Image classification data set "vignettes" (alexliyihao/AAPI_code on GitHub). Class labels (7): arteriole, artery, distal tubule, glom, glomerulus, glomerulus global sclerosis, proximal tubule.

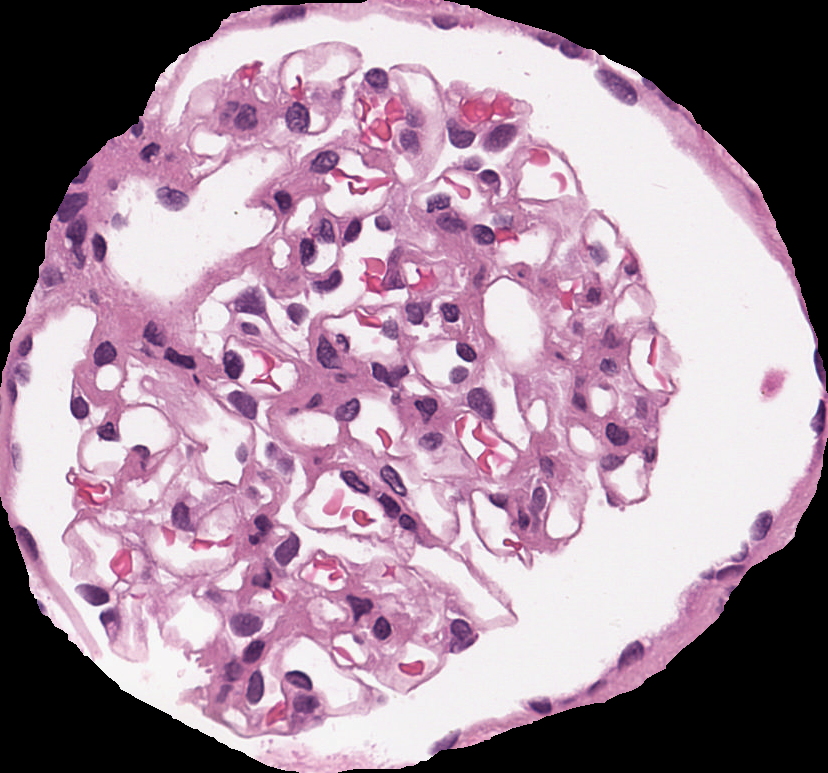
Label: glomerulus

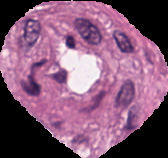
Label: arteriole

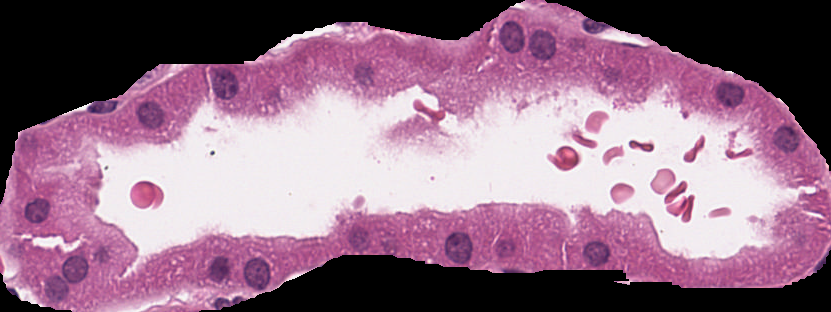
Label: proximal tubule

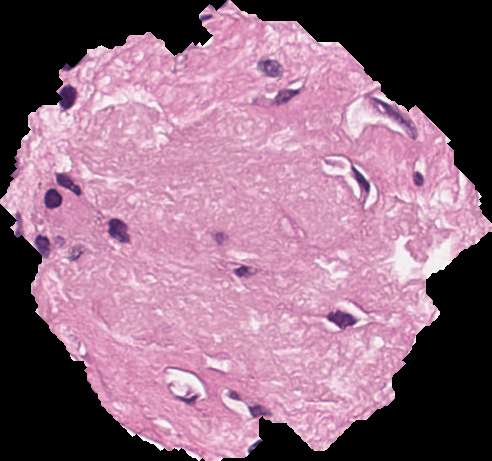
Label: glomerulus global sclerosis

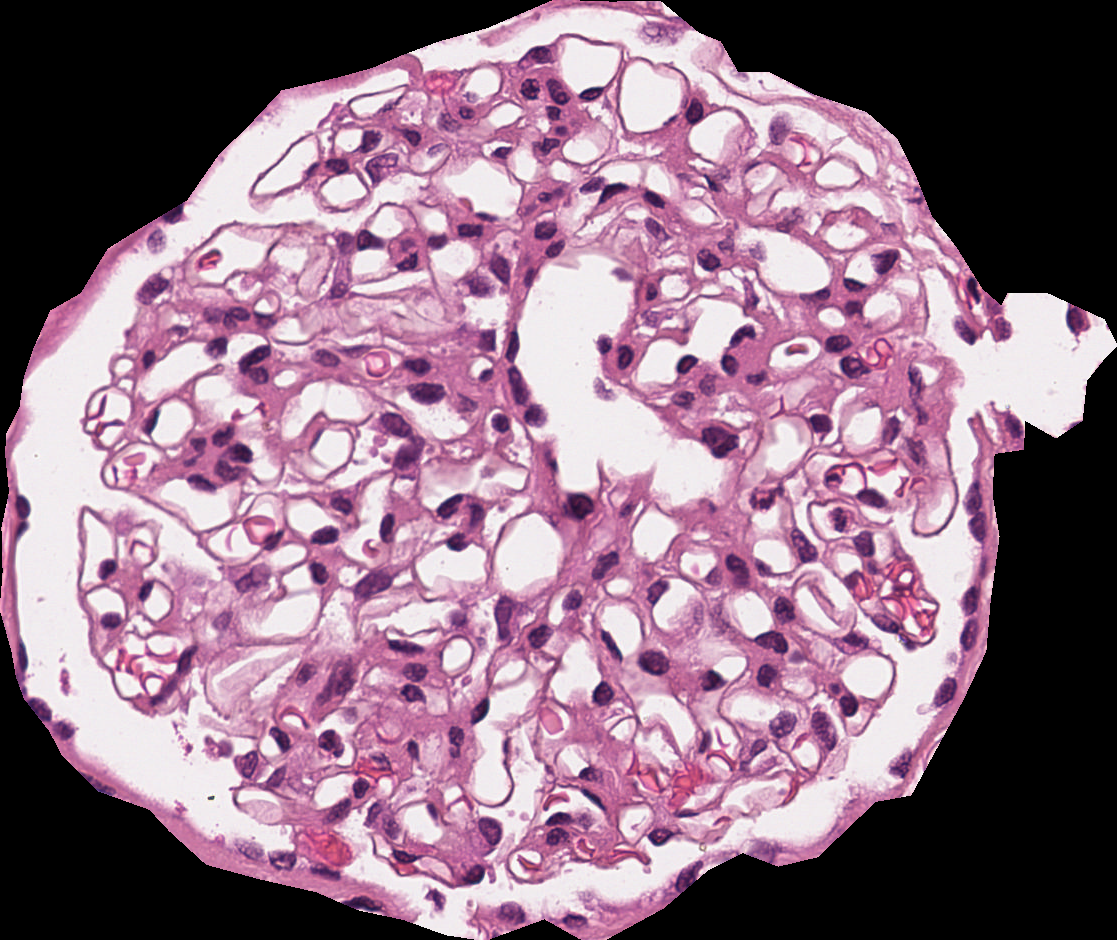
Label: glom

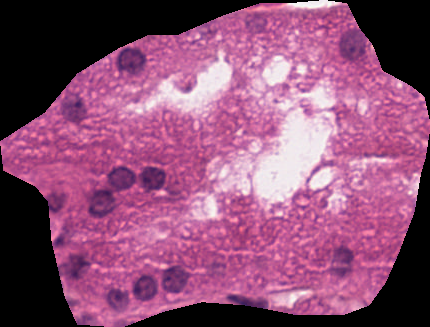
Label: proximal tubule
